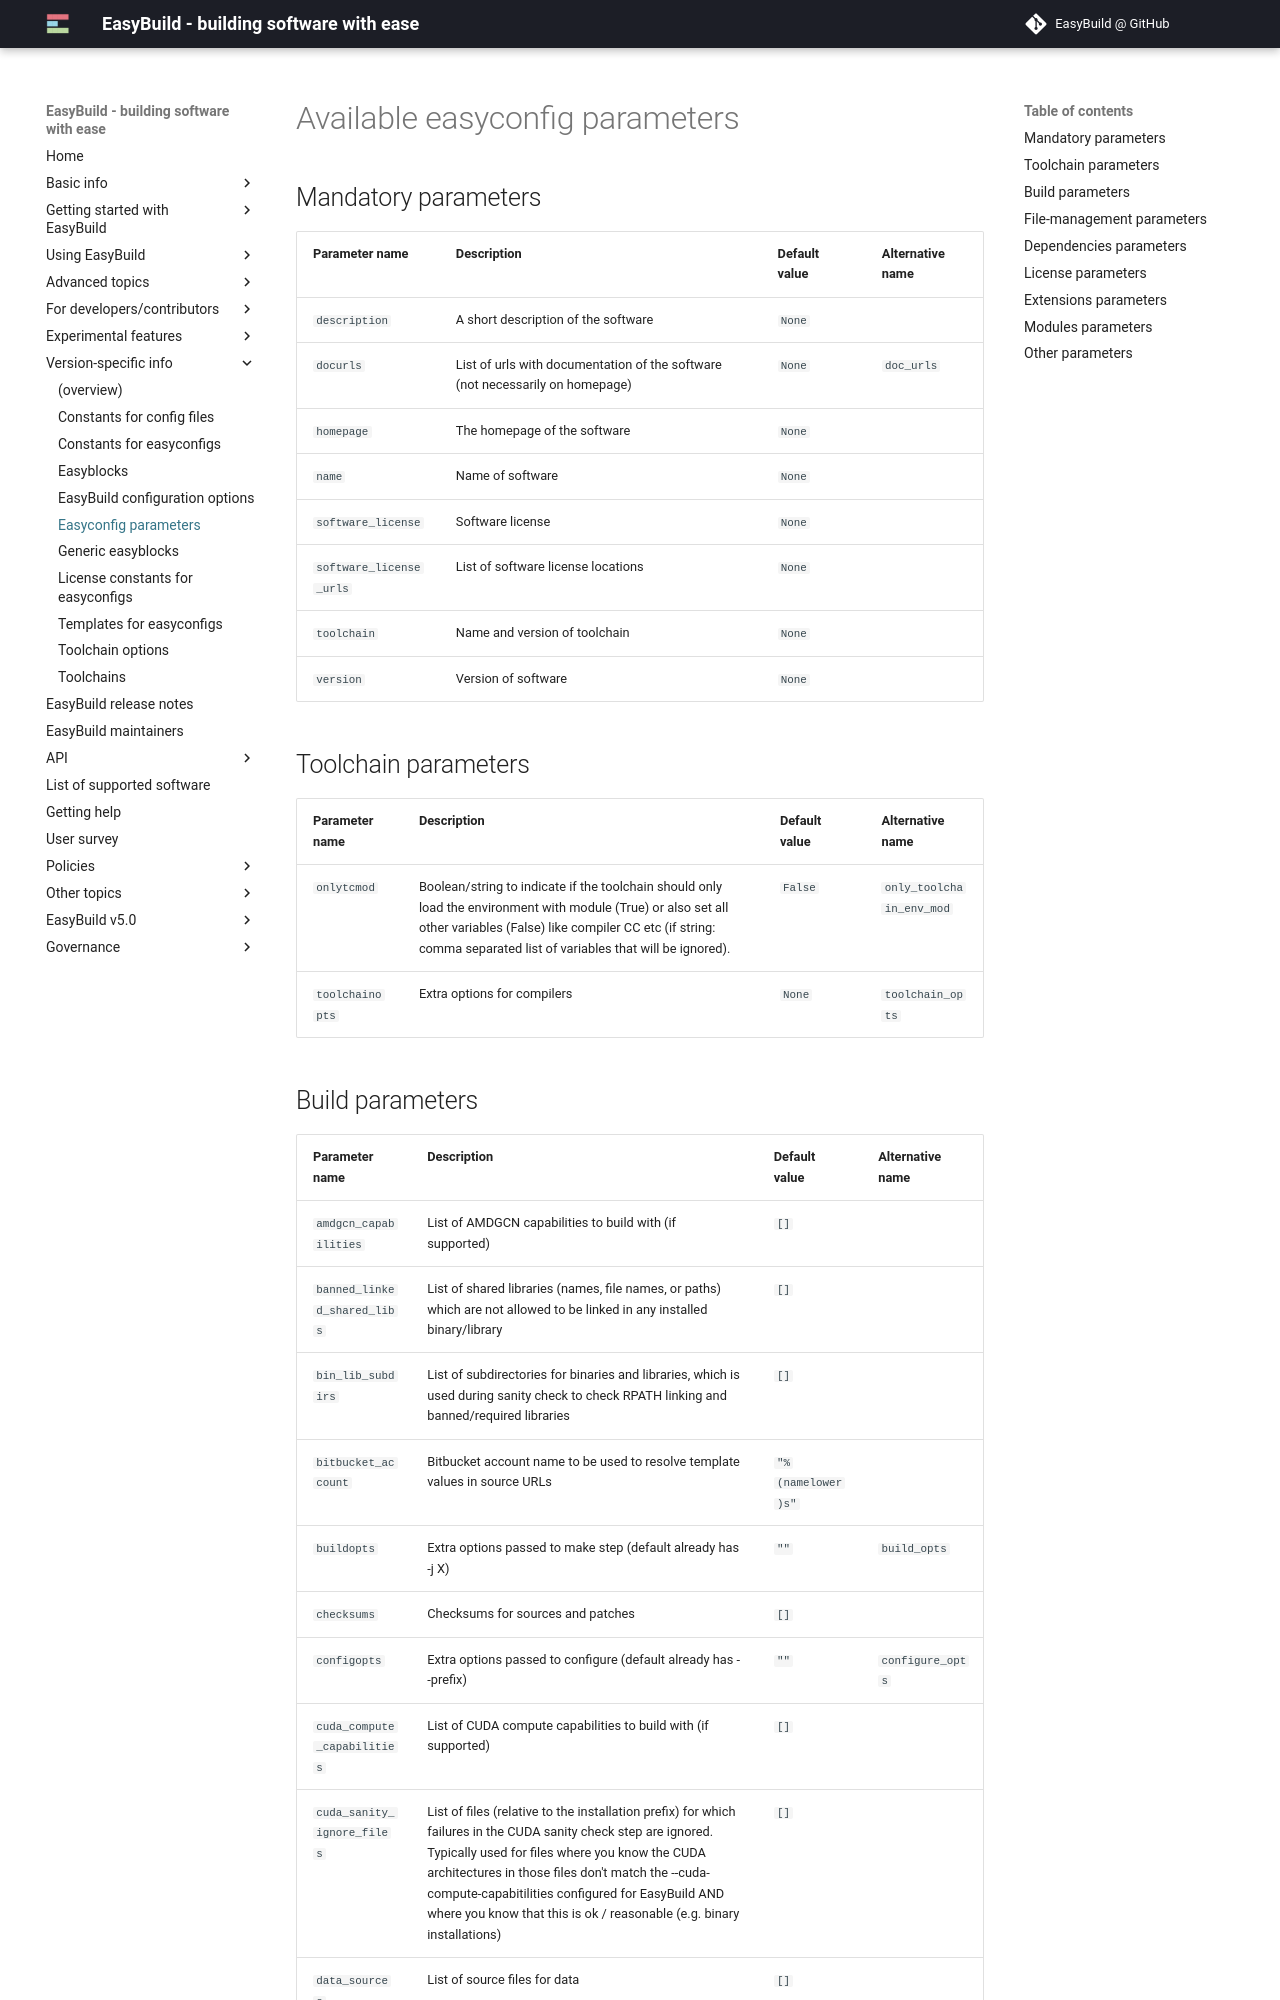

repository: easybuilders/easybuild-docs · page: version-specific/easyconfig-parameters/index.html · generator: mkdocs

# Available easyconfig parameters {: #vsd_avail_easyconfig_params }

## Mandatory parameters

**Parameter name**     |**Description**                                                              |**Default value**|**Alternative name**
-----------------------|-----------------------------------------------------------------------------|-----------------|--------------------
`description`          |A short description of the software                                          |`None`           |
`docurls`              |List of urls with documentation of the software (not necessarily on homepage)|`None`           |`doc_urls`
`homepage`             |The homepage of the software                                                 |`None`           |
`name`                 |Name of software                                                             |`None`           |
`software_license`     |Software license                                                             |`None`           |
`software_license_urls`|List of software license locations                                           |`None`           |
`toolchain`            |Name and version of toolchain                                                |`None`           |
`version`              |Version of software                                                          |`None`           |

## Toolchain parameters

**Parameter name**|**Description**                                                                                                                                                                                                                  |**Default value**|**Alternative name**
------------------|---------------------------------------------------------------------------------------------------------------------------------------------------------------------------------------------------------------------------------|-----------------|------------------------
`onlytcmod`       |Boolean/string to indicate if the toolchain should only load the environment with module (True) or also set all other variables (False) like compiler CC etc (if string: comma separated list of variables that will be ignored).|`False`          |`only_toolchain_env_mod`
`toolchainopts`   |Extra options for compilers                                                                                                                                                                                                      |`None`           |`toolchain_opts`
